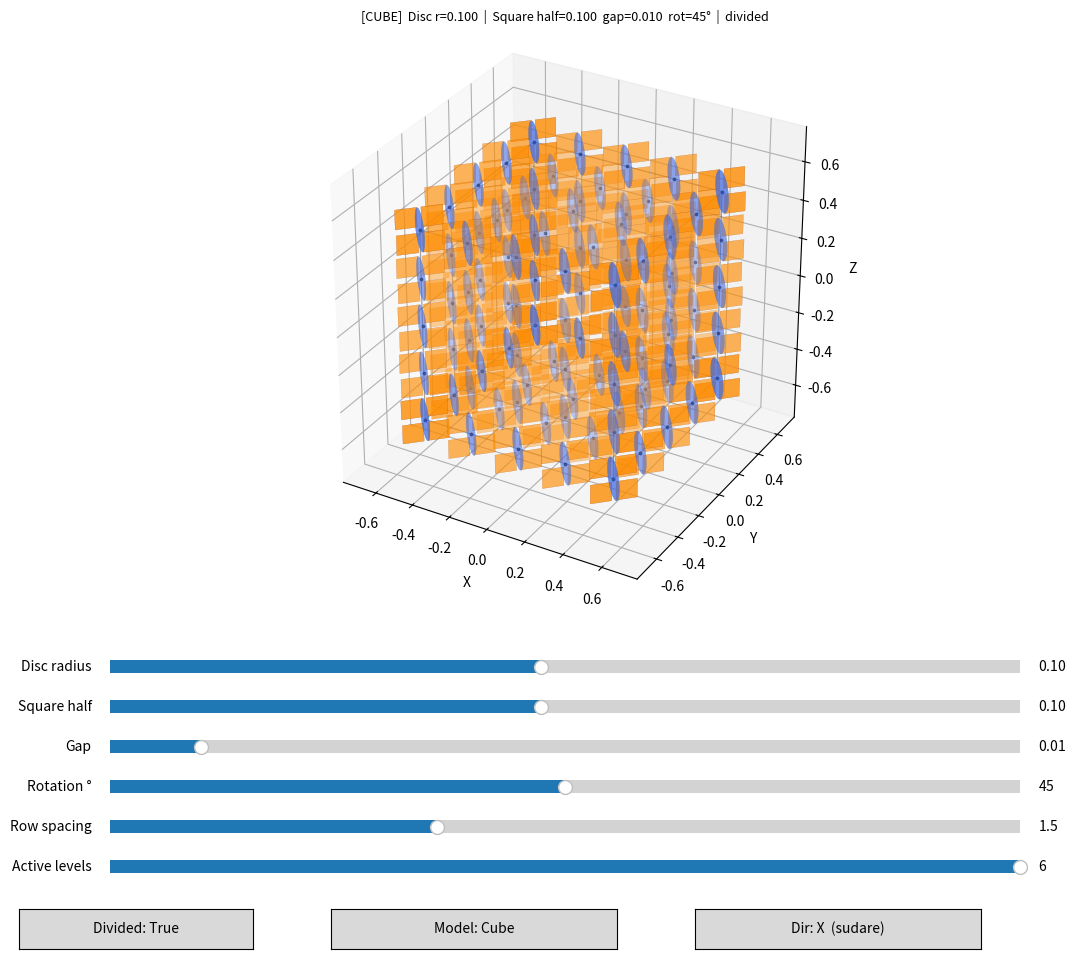

Generate this figure with matplotlib:
"""
geometry.py
─────────────────────────
A cube whose 6 faces each carry a 5 × 5 array of nodes.
At every node two perpendicular vertical surfaces are placed:

  • VerticalDisc   – a circular disc
  • VerticalSquare – a square panel (optionally split into 4 quadrants)

Classes
-------
  VerticalDisc    – geometry for a single disc
  VerticalSquare  – geometry for a single square / quadrant set
  CubeSurface     – cube model: 6-face grid of surface elements
  Sudare          – screen model: 2 rows × 6 levels on ±X or ±Y sides of a frame
  GeometryViewer  – interactive matplotlib viewer (toggle between models)

Run the script to open an interactive 3-D viewer with sliders.
"""

import math
import numpy as np
import matplotlib.pyplot as plt
import matplotlib.widgets as widgets
from mpl_toolkits.mplot3d.art3d import Poly3DCollection


# ── Low-level math helper ─────────────────────────────────────────────────────

def _Rz(deg):
    """3 × 3 rotation matrix around world Z."""
    r = math.radians(deg)
    c, s = math.cos(r), math.sin(r)
    return np.array([[c, -s, 0.],
                     [s,  c, 0.],
                     [0., 0., 1.]])


# ── Geometry classes ──────────────────────────────────────────────────────────

class VerticalDisc:
    """A vertical circular disc centred at a point in world space."""

    def __init__(self, center, rot_z_deg, radius, n_segs=40):
        self.center    = np.asarray(center, dtype=float)
        self.rot_z_deg = rot_z_deg
        self.radius    = radius
        self.n_segs    = n_segs

    def polygons(self):
        """Return [ndarray (n_segs, 3)] — the disc outline as a polygon."""
        normal = _Rz(self.rot_z_deg) @ np.array([1., 0., 0.])
        zax    = np.array([0., 0., 1.])
        hax    = np.cross(zax, normal)
        hax   /= np.linalg.norm(hax)
        angles = np.linspace(0., 2. * math.pi, self.n_segs, endpoint=False)
        pts = self.center + self.radius * (
            np.outer(np.cos(angles), hax) + np.outer(np.sin(angles), zax)
        )
        return [pts]


class VerticalSquare:
    """
    A vertical square panel centred at a point in world space.

    divided=False  →  polygons() returns [ndarray (4, 3)] — full square.
    divided=True   →  polygons() returns four ndarray (4, 3) — quadrants,
                      each offset outward by *gap* in X, Y and Z.
    """

    def __init__(self, center, rot_z_deg, half, divided=False, gap=0.0):
        self.center    = np.asarray(center, dtype=float)
        self.rot_z_deg = rot_z_deg
        self.half      = half
        self.divided   = divided
        self.gap       = gap

    def polygons(self):
        """Return a list of ndarray (4, 3), one per panel."""
        R = _Rz(self.rot_z_deg)
        c = self.center

        def _make(local_pts):
            return (R @ local_pts.T).T + c

        half = self.half
        if not self.divided:
            local = np.array([
                [-half, 0., -half], [ half, 0., -half],
                [ half, 0.,  half], [-half, 0.,  half],
            ])
            return [_make(local)]

        qhalf = half / 2.0
        gap   = self.gap
        quads = []
        for hs, vs in [(-1, 1), (1, 1), (1, -1), (-1, -1)]:   # TL TR BR BL
            cx = hs * (qhalf + gap)
            cy = vs * gap
            cz = vs * (qhalf + gap)
            local = np.array([
                [cx - qhalf, cy, cz - qhalf],
                [cx + qhalf, cy, cz - qhalf],
                [cx + qhalf, cy, cz + qhalf],
                [cx - qhalf, cy, cz + qhalf],
            ])
            quads.append(_make(local))
        return quads


# ── Model ─────────────────────────────────────────────────────────────────────

class CubeSurface:
    """
    Parametric model of a cube with surface elements at every grid node.

    Parameters
    ----------
    cube_size : float   Side length of the cube.
    grid_n    : int     Nodes per edge on each face (grid_n × grid_n grid).
    rot_z_deg : float   Rotation of all surface elements around world Z.
    radius    : float   Disc radius.
    half_side : float   Square half-side (or quadrant half-side when divided).
    n_segs    : int     Polygon segments for disc approximation.
    divided   : bool    Split each square into 4 quadrant panels.
    gap       : float   Outward offset of each quadrant from the panel centre.
    """

    def __init__(self, cube_size=1.0, grid_n=5, rot_z_deg=45.,
                 radius=0.1, half_side=0.1, n_segs=40, divided=True, gap=0.01):
        self.cube_size = cube_size
        self.grid_n    = grid_n
        self.rot_z_deg = rot_z_deg
        self.radius    = radius
        self.half_side = half_side
        self.n_segs    = n_segs
        self.divided   = divided
        self.gap       = gap

    def nodes(self):
        """Generate (x, y, z) for every node on all 6 cube faces."""
        hs  = self.cube_size / 2.
        n   = self.grid_n
        lin = [-hs + self.cube_size * i / (n - 1) for i in range(n)]

        for fixed in (-hs, hs):      # ±Z faces
            for u in lin:
                for v in lin:
                    yield (u, v, fixed)

        for fixed in (-hs, hs):      # ±X faces
            for u in lin:
                for v in lin:
                    yield (fixed, u, v)

        for fixed in (-hs, hs):      # ±Y faces
            for u in lin:
                for v in lin:
                    yield (u, fixed, v)

    def make_disc(self, center):
        return VerticalDisc(center, self.rot_z_deg, self.radius, self.n_segs)

    def make_square(self, center):
        return VerticalSquare(center, self.rot_z_deg, self.half_side,
                              self.divided, self.gap)

    def disc_polygons(self):
        """All disc polygons as a flat list."""
        result = []
        for p in self.nodes():
            result.extend(self.make_disc(p).polygons())
        return result

    def square_polygons(self):
        """All square/quadrant polygons as a flat list."""
        result = []
        for p in self.nodes():
            result.extend(self.make_square(p).polygons())
        return result


# ── Sudare ────────────────────────────────────────────────────────────────────

class Sudare:
    """
    A screen (sudare/簾) of surface elements placed on the ±X or ±Y sides
    of a rectangular frame.

    Nodes are arranged in *rows* × *levels* (horizontal × vertical) on each
    of the two facing sides.  Defaults: 1 row per side × 2 sides = 2 rows total,
    6 levels per side.

    Parameters
    ----------
    width       : float   Frame dimension along X.
    depth       : float   Frame dimension along Y.
    height      : float   Frame height (Z extent). Frame is centred at world origin.
    direction   : str     'x' — elements on the ±X faces;
                          'y' — elements on the ±Y faces.
    rows        : int     Horizontal node count *per face* (default 1 → 2 rows total).
    levels      : int     Vertical   node count per face (default 6).
    row_spacing   : float   Distance between the two rows (default: width for 'x',
                            depth for 'y').  Decouples row placement from frame size.
    active_levels : int     How many levels (counting from the top) to generate.
                            active_levels==levels → all; 1 → top level only.
                            Defaults to *levels* (all).
    rot_z_deg     : float   Rotation of surface elements around world Z.
    radius        : float   Disc radius.
    half_side     : float   Square half-side.
    n_segs        : int     Polygon segments for disc approximation.
    divided       : bool    Split each square into 4 quadrant panels.
    gap           : float   Outward offset of each quadrant from the panel centre.
    """

    def __init__(self, width=2.0, depth=1.0, height=2.0, direction='x',
                 rows=1, levels=6, row_spacing=None, active_levels=None,
                 rot_z_deg=45., radius=0.1, half_side=0.1,
                 n_segs=40, divided=True, gap=0.01):
        self.width     = width
        self.depth     = depth
        self.height    = height
        self.direction = direction   # 'x' or 'y'
        self.rows      = rows
        self.levels    = levels
        self.row_spacing  = row_spacing if row_spacing is not None else (
            width if direction == 'x' else depth)
        self.active_levels = active_levels if active_levels is not None else levels
        self.rot_z_deg = rot_z_deg
        self.radius    = radius
        self.half_side = half_side
        self.n_segs    = n_segs
        self.divided   = divided
        self.gap       = gap

    def nodes(self):
        """Yield (x, y, z) for every node on the two facing sides."""
        hw = self.width  / 2.
        hd = self.depth  / 2.
        hs = self.row_spacing / 2.   # half the inter-row spacing
        r  = self.rows
        lv = self.levels

        al = max(1, min(int(self.active_levels), lv))   # clamp to valid range

        if self.direction == 'x':
            # ±X — nodes vary in Y and Z; X position set by row_spacing
            lin_y = [-hd + self.depth  * i / (r  - 1) for i in range(r)]  if r  > 1 else [0.]
            lin_z = ([-self.height / 2. + self.height * i / (lv - 1) for i in range(lv)] if lv > 1 else [0.])[-al:]
            for fx in (-hs, hs):
                for y in lin_y:
                    for z in lin_z:
                        yield (fx, y, z)
        else:                           # 'y'
            # ±Y — nodes vary in X and Z; Y position set by row_spacing
            lin_x = [-hw + self.width  * i / (r  - 1) for i in range(r)]  if r  > 1 else [0.]
            lin_z = ([-self.height / 2. + self.height * i / (lv - 1) for i in range(lv)] if lv > 1 else [0.])[-al:]
            for fy in (-hs, hs):
                for x in lin_x:
                    for z in lin_z:
                        yield (x, fy, z)

    def make_disc(self, center):
        return VerticalDisc(center, self.rot_z_deg, self.radius, self.n_segs)

    def make_square(self, center):
        return VerticalSquare(center, self.rot_z_deg, self.half_side,
                              self.divided, self.gap)

    def disc_polygons(self):
        result = []
        for p in self.nodes():
            result.extend(self.make_disc(p).polygons())
        return result

    def square_polygons(self):
        result = []
        for p in self.nodes():
            result.extend(self.make_square(p).polygons())
        return result


# ── Viewer ────────────────────────────────────────────────────────────────────

class GeometryViewer:
    """Interactive matplotlib viewer — switch between CubeSurface and Sudare."""

    def __init__(self, cube_model: CubeSurface, sudare_model: Sudare):
        self.cube   = cube_model
        self.sudare = sudare_model
        self.state  = {'model_type': 'cube', 'divided': cube_model.divided}
        self._build_figure()

    def _build_figure(self):
        m   = self.cube
        fig = plt.figure(figsize=(13, 10))
        self.fig = fig
        self.ax  = fig.add_axes([0.05, 0.38, 0.90, 0.57], projection='3d')

        ax_radius     = fig.add_axes([0.15, 0.30, 0.70, 0.025])
        ax_halfside   = fig.add_axes([0.15, 0.26, 0.70, 0.025])
        ax_gap        = fig.add_axes([0.15, 0.22, 0.70, 0.025])
        ax_rot        = fig.add_axes([0.15, 0.18, 0.70, 0.025])
        ax_rowspace   = fig.add_axes([0.15, 0.14, 0.70, 0.025])
        ax_activelevs = fig.add_axes([0.15, 0.10, 0.70, 0.025])

        self.sl_radius     = widgets.Slider(ax_radius,     'Disc radius',    0.01, 0.20, valinit=m.radius,    valstep=0.005)
        self.sl_halfside   = widgets.Slider(ax_halfside,   'Square half',    0.01, 0.20, valinit=m.half_side, valstep=0.005)
        self.sl_gap        = widgets.Slider(ax_gap,        'Gap',            0.00, 0.10, valinit=m.gap,       valstep=0.002)
        self.sl_rot        = widgets.Slider(ax_rot,        'Rotation °',     0.,   90.,  valinit=m.rot_z_deg, valstep=1.)
        _rs_max            = max(self.sudare.width, self.sudare.depth) * 2.
        self.sl_rowspace   = widgets.Slider(ax_rowspace,   'Row spacing',    0.1,  _rs_max, valinit=self.sudare.row_spacing, valstep=0.05)
        _lv                = self.sudare.levels
        self.sl_activelevs = widgets.Slider(ax_activelevs, 'Active levels',  1,    _lv,  valinit=self.sudare.active_levels, valstep=1)

        ax_divided = fig.add_axes([0.08, 0.03, 0.18, 0.04])
        ax_model   = fig.add_axes([0.32, 0.03, 0.22, 0.04])
        ax_dir     = fig.add_axes([0.60, 0.03, 0.22, 0.04])

        self.btn_divided = widgets.Button(ax_divided, f'Divided: {m.divided}')
        self.btn_model   = widgets.Button(ax_model,   'Model: Cube')
        self.btn_dir     = widgets.Button(ax_dir,     f'Dir: {self.sudare.direction.upper()}  (sudare)')

        self.sl_radius.on_changed(self._on_slider)
        self.sl_halfside.on_changed(self._on_slider)
        self.sl_gap.on_changed(self._on_slider)
        self.sl_rot.on_changed(self._on_slider)
        self.sl_rowspace.on_changed(self._on_slider)
        self.sl_activelevs.on_changed(self._on_slider)
        self.btn_divided.on_clicked(self._on_divided)
        self.btn_model.on_clicked(self._on_model_type)
        self.btn_dir.on_clicked(self._on_direction)

    # ── Helpers ───────────────────────────────────────────────────────────────

    def _active_model(self):
        return self.cube if self.state['model_type'] == 'cube' else self.sudare

    def _sync_model(self):
        r    = self.sl_radius.val
        half = self.sl_halfside.val
        gap  = self.sl_gap.val
        rot  = self.sl_rot.val
        div  = self.state['divided']
        for m in (self.cube, self.sudare):
            m.radius    = r
            m.half_side = half
            m.gap       = gap
            m.rot_z_deg = rot
            m.divided   = div
        self.sudare.row_spacing   = self.sl_rowspace.val
        self.sudare.active_levels = int(self.sl_activelevs.val)

    # ── Draw ──────────────────────────────────────────────────────────────────

    def draw(self):
        self._sync_model()
        m  = self._active_model()
        ax = self.ax
        ax.cla()

        ax.add_collection3d(Poly3DCollection(
            m.disc_polygons(),   alpha=0.35, linewidths=0.15,
            facecolor='royalblue', edgecolor='steelblue'))
        ax.add_collection3d(Poly3DCollection(
            m.square_polygons(), alpha=0.40, linewidths=0.15,
            facecolor='darkorange', edgecolor='sienna'))

        node_pts = list(m.nodes())
        xs, ys, zs = zip(*node_pts)
        ax.scatter(xs, ys, zs, c='black', s=3, alpha=0.4, depthshade=False)

        if self.state['model_type'] == 'cube':
            self._draw_cube_frame(ax, m)
            lim = m.cube_size * 0.78
            ax.set_xlim(-lim, lim); ax.set_ylim(-lim, lim); ax.set_zlim(-lim, lim)
        else:
            self._draw_sudare_frame(ax, m)
            lim = max(m.width / 2., m.depth / 2., m.height / 2.) * 1.3
            ax.set_xlim(-lim, lim); ax.set_ylim(-lim, lim)
            ax.set_zlim(-lim, lim)

        ax.set_xlabel('X'); ax.set_ylabel('Y'); ax.set_zlabel('Z')
        ax.set_title(
            f'[{self.state["model_type"].upper()}]  '
            f'Disc r={m.radius:.3f}  |  Square half={m.half_side:.3f}  '
            f'gap={m.gap:.3f}  rot={m.rot_z_deg:.0f}°  |  '
            f'{"divided" if m.divided else "solid"}',
            fontsize=9)
        ax.set_box_aspect([1, 1, 1])
        self.fig.canvas.draw_idle()

    def _draw_cube_frame(self, ax, m):
        hs = m.cube_size / 2.
        v  = np.array([[-hs,-hs,-hs],[ hs,-hs,-hs],[ hs, hs,-hs],[-hs, hs,-hs],
                       [-hs,-hs, hs],[ hs,-hs, hs],[ hs, hs, hs],[-hs, hs, hs]])
        for a, b in [(0,1),(1,2),(2,3),(3,0),(4,5),(5,6),(6,7),(7,4),
                     (0,4),(1,5),(2,6),(3,7)]:
            ax.plot(*zip(v[a], v[b]), 'k-', lw=0.9, alpha=0.35)

    def _draw_sudare_frame(self, ax, m):
        hw, hd, hh = m.width / 2., m.depth / 2., m.height / 2.
        hs = m.row_spacing / 2.   # actual row plane positions
        if m.direction == 'x':
            # outer bounding frame
            for fx in (-hw, hw):
                corners = [(fx, -hd, -hh), (fx, hd, -hh), (fx, hd, hh), (fx, -hd, hh)]
                for i in range(4):
                    a, b = corners[i], corners[(i + 1) % 4]
                    ax.plot(*zip(a, b), 'k-', lw=0.9, alpha=0.35)
            for y, z in [(-hd, -hh), (hd, -hh), (hd, hh), (-hd, hh)]:
                ax.plot([-hw, hw], [y, y], [z, z], 'k-', lw=0.9, alpha=0.35)
            # row planes (dashed blue when different from frame edge)
            if abs(hs - hw) > 1e-6:
                for fx in (-hs, hs):
                    corners = [(fx, -hd, -hh), (fx, hd, -hh), (fx, hd, hh), (fx, -hd, hh)]
                    for i in range(4):
                        a, b = corners[i], corners[(i + 1) % 4]
                        ax.plot(*zip(a, b), 'b--', lw=0.8, alpha=0.5)
        else:
            # outer bounding frame
            for fy in (-hd, hd):
                corners = [(-hw, fy, -hh), (hw, fy, -hh), (hw, fy, hh), (-hw, fy, hh)]
                for i in range(4):
                    a, b = corners[i], corners[(i + 1) % 4]
                    ax.plot(*zip(a, b), 'k-', lw=0.9, alpha=0.35)
            for x, z in [(-hw, -hh), (hw, -hh), (hw, hh), (-hw, hh)]:
                ax.plot([x, x], [-hd, hd], [z, z], 'k-', lw=0.9, alpha=0.35)
            # row planes (dashed blue when different from frame edge)
            if abs(hs - hd) > 1e-6:
                for fy in (-hs, hs):
                    corners = [(-hw, fy, -hh), (hw, fy, -hh), (hw, fy, hh), (-hw, fy, hh)]
                    for i in range(4):
                        a, b = corners[i], corners[(i + 1) % 4]
                        ax.plot(*zip(a, b), 'b--', lw=0.8, alpha=0.5)

    # ── Callbacks ─────────────────────────────────────────────────────────────

    def _on_slider(self, _):
        self.draw()

    def _on_divided(self, _):
        self.state['divided'] = not self.state['divided']
        self.btn_divided.label.set_text(f'Divided: {self.state["divided"]}')
        self.draw()

    def _on_model_type(self, _):
        self.state['model_type'] = 'sudare' if self.state['model_type'] == 'cube' else 'cube'
        self.btn_model.label.set_text(
            'Model: Cube' if self.state['model_type'] == 'cube' else 'Model: Sudare')
        self.draw()

    def _on_direction(self, _):
        self.sudare.direction = 'y' if self.sudare.direction == 'x' else 'x'
        self.btn_dir.label.set_text(f'Dir: {self.sudare.direction.upper()}  (sudare)')
        self.draw()

    def show(self):
        self.draw()
        plt.show()


# ── Entry point ───────────────────────────────────────────────────────────────

if __name__ == "__main__":
    cube = CubeSurface(
        cube_size=1.0, grid_n=5, rot_z_deg=45.,
        radius=0.1, half_side=0.1, n_segs=40, divided=True, gap=0.01,
    )
    sudare = Sudare(
        width=2.0, depth=1.0, height=2.0, direction='x',
        rows=1, levels=6, row_spacing=1.5, active_levels=6,
        rot_z_deg=45., radius=0.1, half_side=0.1, n_segs=40, divided=True, gap=0.01,
    )
    viewer = GeometryViewer(cube, sudare)
    viewer.show()
